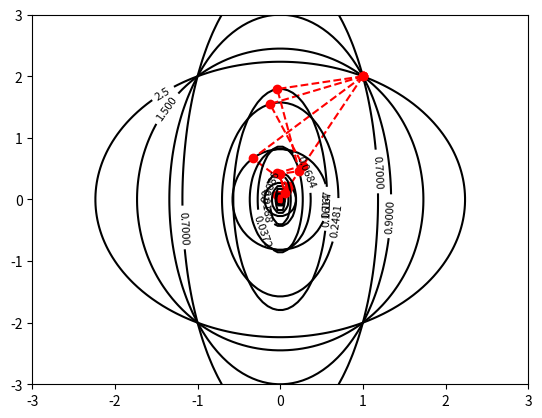

This figure's Python source:
# [redacted]
# [redacted]
# !!! What I've noticed: as b gets smaller, the gradient descent becomes slower !!!

import matplotlib.pyplot as plt
import numpy as np

#the function is f(x, y) = 1/2(x^2 + by^2), where b > 0
#the gradient is (2x, 2by)
def f(x, y, b):
    return 0.5 * (x**2 + b*(y**2))

#the step size (I computed it on paper)
def step(x, y, b):
    return (x**2 + (b*y)**2) / (x**2 + (b**3)*(y**2))

def next_iteration(x, y, s, b):
    return [(1 - s)*x, (1 - b*s)*y]

iterations = 5
x = np.zeros(iterations+2)
y = np.zeros(iterations+2)

#initial values
x[0] = 1
y[0] = 2

B = [1, 0.5, 0.2, 0.1]
for b in B:
    # gradient descent
    k = 0
    s = step(x[k], y[k], b)
    [x[k+1], y[k+1]] = next_iteration(x[k], y[k], s, b)

    successfulIterations = 1
    while k < iterations:
        print(k, x[k], y[k], f(x[k], y[k], b))
        k += 1
        s = step(x[k], y[k], b)
        [x[k+1], y[k+1]] = next_iteration(x[k], y[k], s, b)
        if not np.isnan(x[k+1]):
            successfulIterations += 1

    #create meshgrid for contour
    xList = np.linspace(-3, 3, 100)
    yList = np.linspace(-3, 3, 100)
    X, Y = np.meshgrid(xList, yList)
    Z = f(X, Y, b)

    #define the contour levels
    nLevels = successfulIterations
    levels = np.zeros(nLevels)
    for k in range(nLevels):
        levels[k] = f(x[k], y[k], b)
    levels = np.sort(levels)

    #plot the contour lines
    contours = plt.contour(X, Y, Z, levels, colors = 'black')
    plt.clabel(contours, inline=True, fontsize=8)

    #plot the gradient
    plt.plot(x[:iterations], y[:iterations], 'r--o')

    plt.show()
    print()













